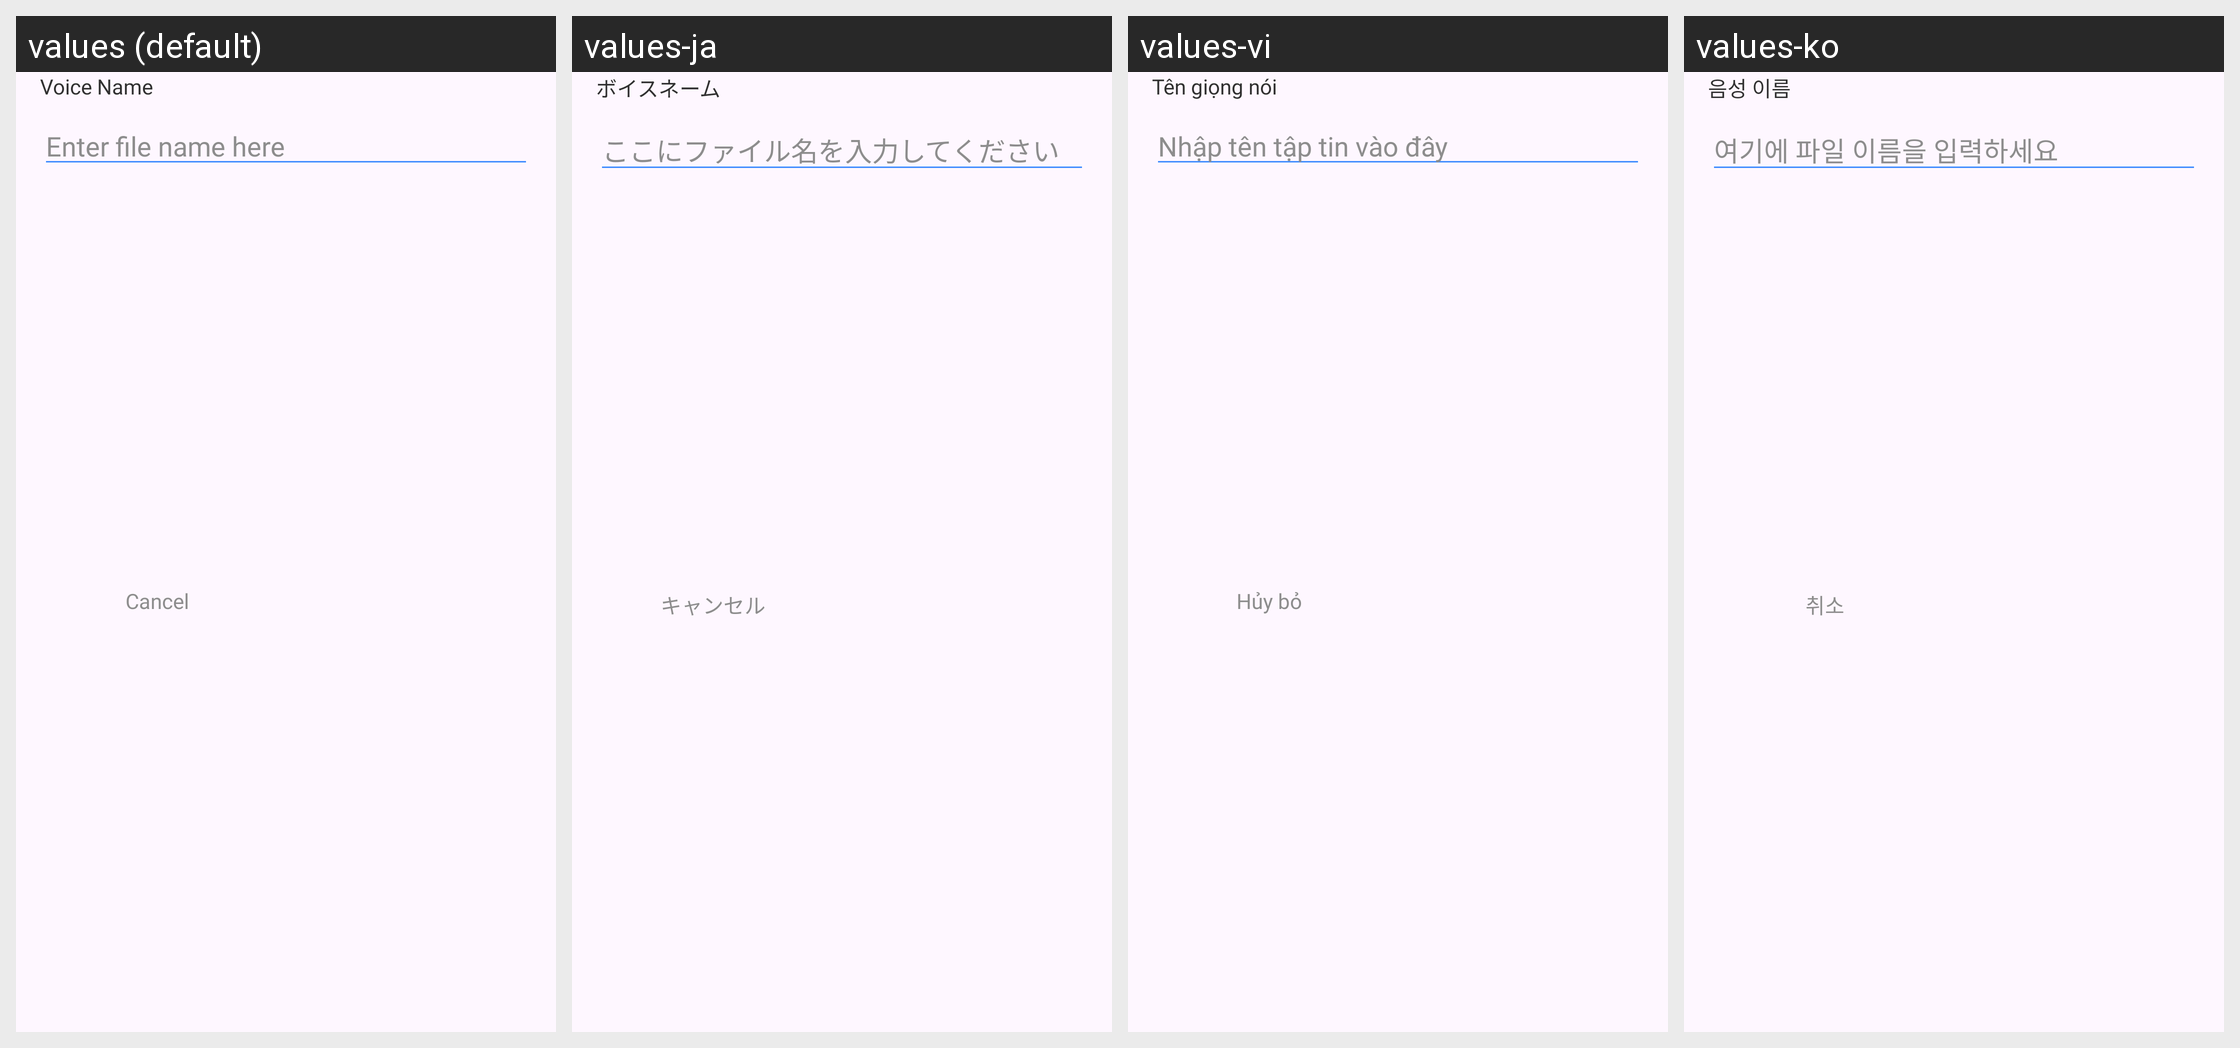

This grid shows one Android layout under several languages. Give, for every string resource on the screen, its name, the default text and each shown locale's text.
Android screen res/layout/dialog_name.xml rendered under 4 locales, left to right: values (default), values-ja, values-vi, values-ko. Device: Nexus 5 (rendered at 1080×1920; each locale shown at half size, 540×960, under a caption strip naming it); theme Theme.App.
Other locales in the repository, not shown: values-ar, values-bg, values-cs, values-de, values-el, values-es, values-fr, values-hi, values-id, values-in, values-it, values-nl, values-pl, values-pt, values-ro, values-ru, values-sv, values-th, values-zh-rCN, values-zh-rTW.
Strings drawn on this screen, with the default value and each locale's value (text and hints the layout hard-codes, and strings that could not be matched under every locale, appear in the picture but are not listed):

voice_name
  values: Voice Name
  values-ja: ボイスネーム
  values-vi: Tên giọng nói
  values-ko: 음성 이름

enter_file_name_here
  values: Enter file name here
  values-ja: ここにファイル名を入力してください
  values-vi: Nhập tên tập tin vào đây
  values-ko: 여기에 파일 이름을 입력하세요

cancel
  values: Cancel
  values-ja: キャンセル
  values-vi: Hủy bỏ
  values-ko: 취소
